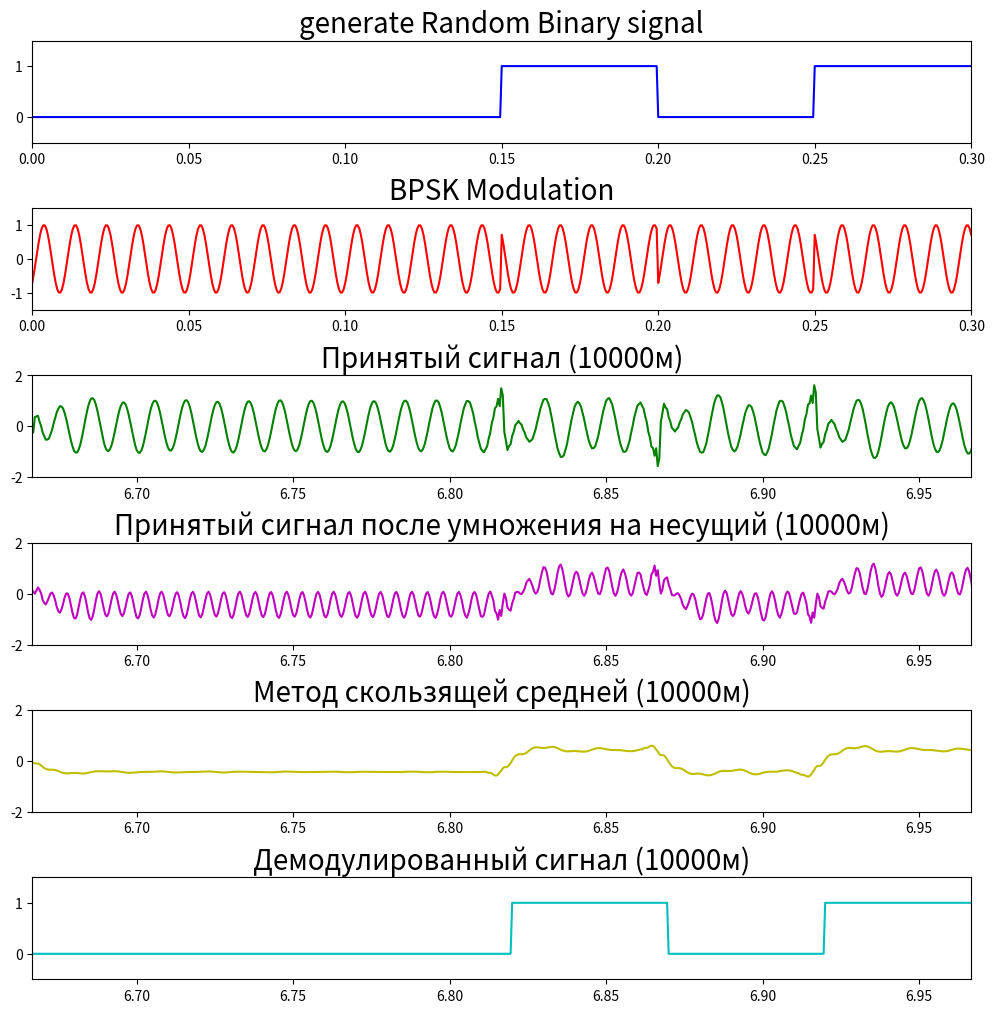

Write Python code to recreate this figure.
from statistics import mean

import numpy as np
from math import pi
import matplotlib.pyplot as plt
import math
import scipy

# Number

size = 15
sampling_t = 0.0005  # шаг в 0.0005 секунду
sampling_freq = 1 / sampling_t  # частота дискретизации
n = int(size / sampling_t)

length = 10000  # длина
c = 1500  # Скорость звука
h = 100  # Глубина 100м
l = 1  # Номер моды

w = []
w_freq = []
k = []
q = []
fi = []  # фазовый набег
new_w = []
zeroes = int(length / c * (1 / sampling_t)) * 2
# zeroes = 0

for i0 in range(n):
    if i0 == 0:
        w.append(0)
    else:
        w.append(w[i0 - 1] + sampling_t)

for i_new_w in range(n + zeroes):
    if i_new_w == 0:
        new_w.append(0)
    else:
        new_w.append(new_w[i_new_w - 1] + sampling_t)

for iw_freq in range(n + zeroes):
    if iw_freq == 0:
        w_freq.append(0)
    else:
        w_freq.append(w_freq[iw_freq - 1] + sampling_freq / (n + zeroes - 1))

for i1 in range(len(w_freq)):
    if i1 <= len(w_freq) / 2:
        k.append(2 * pi * w_freq[i1] / c)
    else:
        k.append(2 * pi * w_freq[len(w_freq) - i1] / c)

for i2 in range(len(k)):
    q.append((k[i2] ** 2 - pi ** 2 / h ** 2 * (l - 0.5) ** 2) ** 0.5)

for i3 in range(len(q)):
    if i3 <= len(q) / 2:
        fi.append(q[i3] * length)
    else:
        fi.append(-1 * q[i3] * length)

# Random generate signal sequence
a = np.random.randint(0, 2, size * 20)  # массив значений 0 и 1
m = np.zeros(len(w), dtype=np.float32)

for i in range(len(w)):
    m[i] = a[math.floor(w[i] * 20)]

# /////////////////////////////////////////////////////////////////////////////////////////////////////////////////
fc = 100  # Несущая частота
ts = np.arange(0, (30000) / sampling_freq, 1 / sampling_freq)
coherent_carrier = np.cos(np.dot(2 * pi * fc, ts))

bpsk = np.cos(np.dot(2 * pi * fc, ts) + pi * (m - 1) + pi / 4)
bpsk = list(bpsk)

for i_zeroes in range(zeroes):  # Добивание нулями
    bpsk.append(0)

bpsk_fft = scipy.fft.fft(bpsk)  # Сигнал bpsk после прямого преобразования Фурье
# print(len(bpsk_fft))


bpsk_zeroes = 0

for i_fft in range(int(len(bpsk_fft) / 2)):  # занулене
    if isinstance(q[i_fft],
                  complex):  # если значение q для значения спектра излучённого сигнала явл комплексным, то значение спектра зануляется
        bpsk_fft[i_fft] = 0
    if 2 * pi * w_freq[i_fft] / q[i_fft].real + 0.0000000001 > 1700:
        bpsk_fft[i_fft] = 0
    if bpsk_fft[i_fft] == 0:
        bpsk_zeroes += 1

for i_fft_2 in range(len(bpsk_fft)):
    if i_fft_2 > len(bpsk_fft) - bpsk_zeroes:
        bpsk_fft[i_fft_2] = 0

sign = []

for i4 in range(len(bpsk_fft)):
    sign.append(bpsk_fft[i4] * (math.e ** (-1j * fi[i4])))  # Спектр принятого сигнала
    if i4 == len(bpsk_fft) / 2:
        sign[i4] = 0

sign_ifft = scipy.fft.ifft(sign)  # Принятый сигнал после обратного преобразования Фурье
sign_ifft_demodulation = []

for i_demodulation in range(len(sign_ifft)):
    sign_ifft_demodulation.append(sign_ifft[i_demodulation] * np.cos(2 * pi * fc * new_w[i_demodulation]))

temp = 0
method_of_avg = []

for i_demodulation_2 in range(len(sign_ifft_demodulation)):  # метод скользящей средней
    if i_demodulation_2 + 10 < len(sign_ifft_demodulation):
        for i_ten in range(10):
            temp += sign_ifft_demodulation[i_demodulation_2 + i_ten]
    else:
        for i_ten in range(10):
            temp += sign_ifft_demodulation[i_demodulation_2 - i_ten]
    method_of_avg.append(temp / 10)
    temp = 0

demodulated_signal = []
for i_demodulation_3 in range(len(method_of_avg)):
    if method_of_avg[i_demodulation_3] >= 0.01:
        demodulated_signal.append(1)
    else:
        demodulated_signal.append(0)


counter = 0
amount = 0
final_array = []
temp_final_array = []
zero_or_one = demodulated_signal[int(length / c * sampling_freq) + 1]

#for i_demodulation_4 in range(len(demodulated_signal)): # Получение массива 0 и 1 из демодулированного сигнала
#    if i_demodulation_4 > length / c * sampling_freq and i_demodulation_4 < length / c * sampling_freq + size * sampling_freq:
hundred = 0
for i_demodulation_4 in range(size * 20):
    final_array.append(demodulated_signal[int(length / c * sampling_freq) + 50 + hundred])
    hundred += 100


yes = 0
no = 0
for i_checking in range(len(final_array)):
    if final_array[i_checking] == a[i_checking]:
        yes += 1
    else:
        no += 1


print("Количество рандомно сгенерированных значений: " + str(len(a)))
print("Совпавшие значения: " + str(yes))
print("Ошибки: " + str(no))
print("Вероятность битовой ошибки: " + str(no / (size * 20) * 100) + "%")








#for teast_i in range(len(final_array)):
#    if final_array[teast_i] == a[teast_i]:
#        answer = "YES"
#    else:
#        answer = "NO"
#    print(str(a[teast_i]) + "  " + str(final_array[teast_i]) + " : " + answer)








start = 0
finish = 0.3

fig = plt.figure(figsize=(10, 10))
ax1 = fig.add_subplot(6, 1, 1)
ax1.set_title('generate Random Binary signal', fontsize=20)
plt.axis([start, finish, -0.5, 1.5])
plt.plot(w, m, 'b')
fig.tight_layout(h_pad=3)

ax2 = fig.add_subplot(6, 1, 2)
ax2.set_title('BPSK Modulation', fontsize=20)  # , fontproperties=zhfont1
plt.axis([start, finish, -1.5, 1.5])
plt.plot(new_w, bpsk, 'r')

ax3 = fig.add_subplot(6, 1, 3)
ax3.set_title('Принятый сигнал' + " (" + str(length) + "м)", fontsize=20)  # , fontproperties=zhfont1
plt.axis([start + length / c, length / c + finish, -2, 2])
plt.plot(new_w, sign_ifft, 'g')

ax4 = fig.add_subplot(6, 1, 4)
ax4.set_title('Принятый сигнал после умножения на несущий' + " (" + str(length) + "м)", fontsize=20)  # , fontproperties=zhfont1
plt.axis([start + length / c, length / c + finish, -2, 2])
plt.plot(new_w, sign_ifft_demodulation, 'm')

ax5 = fig.add_subplot(6, 1, 5)
ax5.set_title('Метод скользящей средней' + " (" + str(length) + "м)", fontsize=20)
plt.axis([start + length / c, length / c + finish, -2, 2])
plt.plot(new_w, method_of_avg, 'y')

ax6 = fig.add_subplot(6, 1, 6)
ax6.set_title('Демодулированный сигнал' + " (" + str(length) + "м)", fontsize=20)
plt.axis([start + length / c, length / c + finish, -0.5, 1.5])
plt.plot(new_w, demodulated_signal, 'c')

plt.show()
